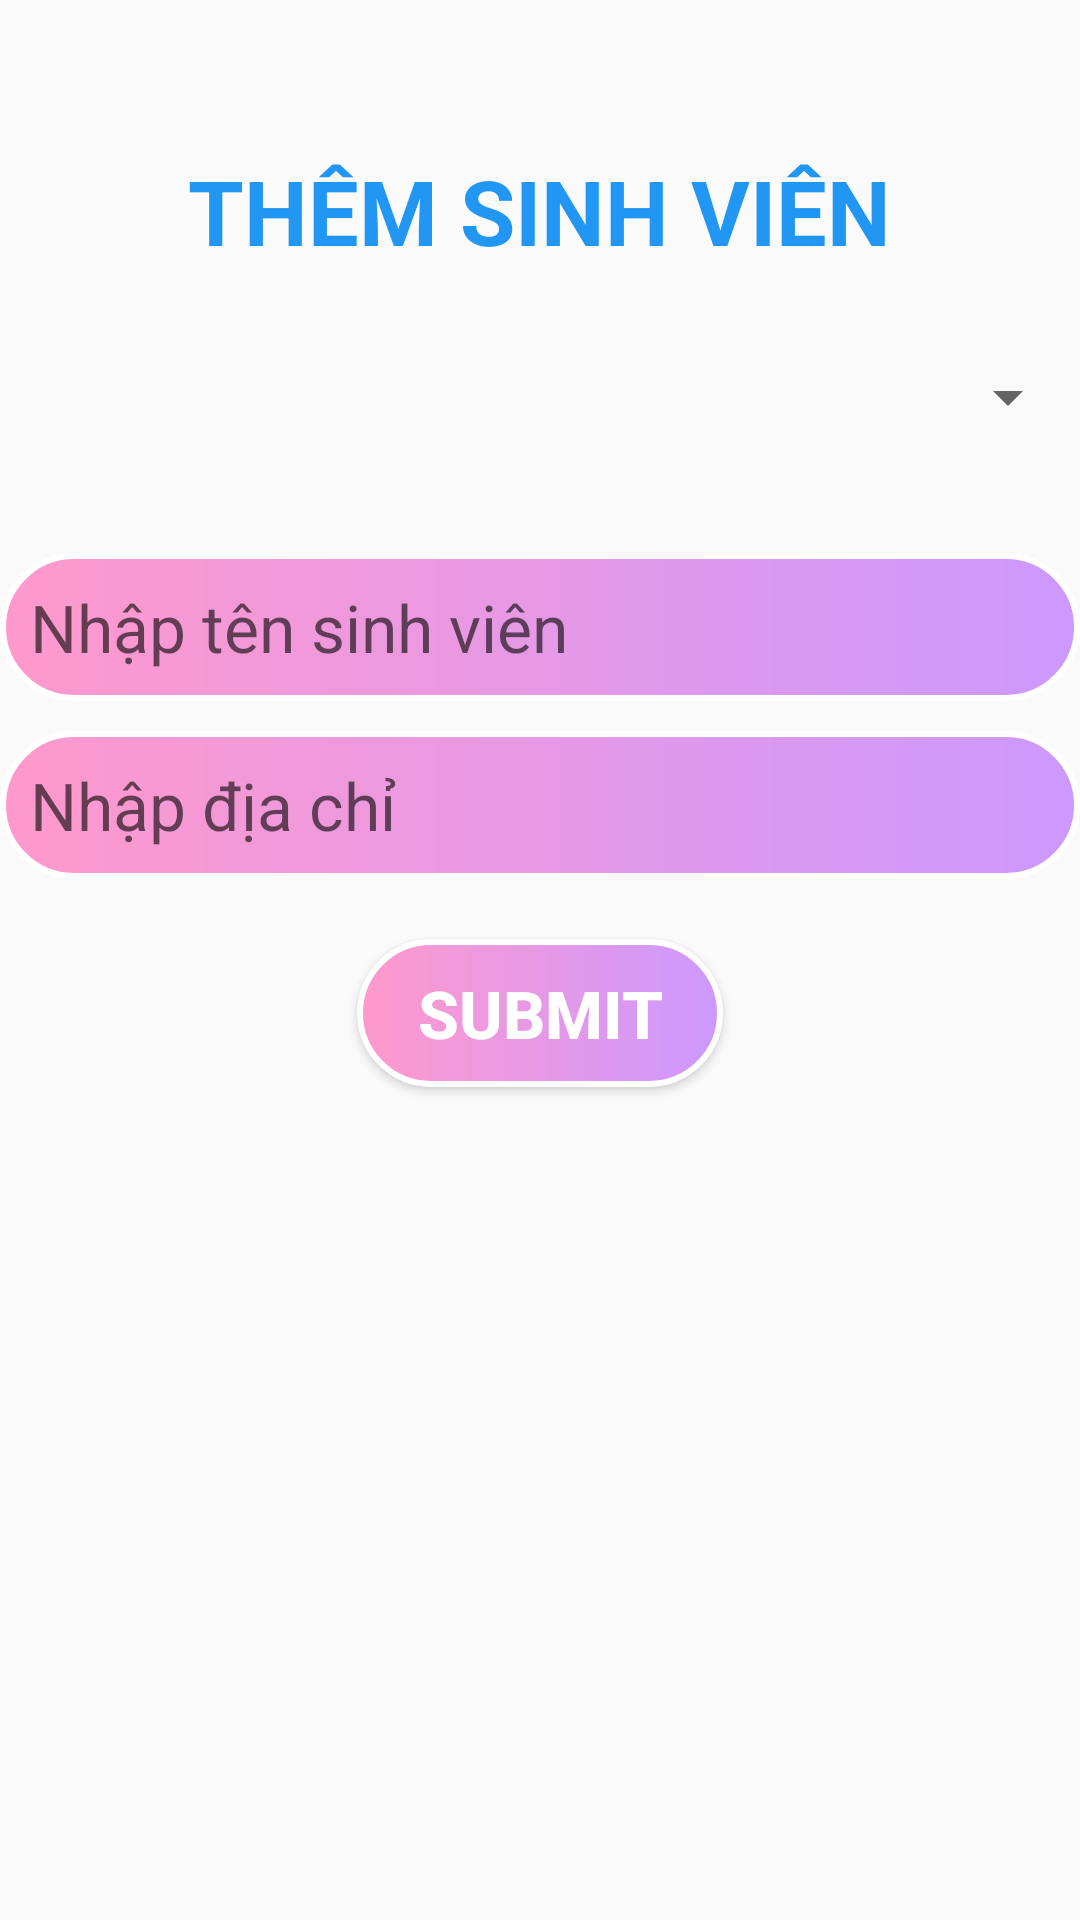

Android layout source for this screen:
<!-- AndroidManifest.xml: application theme Theme.Lab5_PH40510 -->
<!-- res/layout/activity_bai1.xml -->
<?xml version="1.0" encoding="utf-8"?>
<LinearLayout xmlns:android="http://schemas.android.com/apk/res/android"
    xmlns:app="http://schemas.android.com/apk/res-auto"
    xmlns:tools="http://schemas.android.com/tools"
    android:layout_width="match_parent"
    android:layout_height="match_parent"
    android:orientation="vertical"
    android:layout_margin="20dp"
    tools:context=".Bai1">
    <TextView
        android:layout_width="wrap_content"
        android:layout_height="wrap_content"
        android:text="THÊM SINH VIÊN"
        android:textSize="30sp"
        android:textColor="#2196F3"
        android:textStyle="bold"
        android:layout_gravity="center_horizontal"
        android:layout_marginTop="50dp"
        />
    <Spinner
        android:id="@+id/spinerdiachi"
        android:layout_width="match_parent"
        android:layout_height="wrap_content"
        android:padding="10dp"
        android:layout_marginBottom="30dp"
        android:layout_marginTop="30dp"
        />
    <EditText
        android:id="@+id/txtten"
        android:layout_width="match_parent"
        android:layout_height="wrap_content"
        android:hint="Nhập tên sinh viên"
        android:textSize="22sp"
        android:layout_marginTop="10dp"
        android:background="@drawable/custom"/>
    <EditText
        android:id="@+id/txtdiachi"
        android:layout_width="match_parent"
        android:layout_height="wrap_content"
        android:hint="Nhập địa chỉ"
        android:textSize="22sp"
        android:layout_marginTop="10dp"
        android:background="@drawable/custom"/>
    <Button
        android:id="@+id/btnsubmit"
        android:layout_width="wrap_content"
        android:layout_height="wrap_content"
        android:textSize="22dp"
        android:layout_marginTop="20dp"
        android:textStyle="bold"
        android:text="SUBMIT"
        android:paddingLeft="20dp"
        android:paddingRight="20dp"
        android:layout_gravity="center_horizontal"
        android:background="@drawable/custom"
        android:textColor="@color/white"/>

</LinearLayout>
<!-- resources referenced by this layout -->
<resources>
  <!-- drawable custom (drawable) -->
  <?xml version="1.0" encoding="utf-8"?>
  <shape xmlns:android="http://schemas.android.com/apk/res/android"
      android:shape="rectangle">
      <stroke
          android:width="2dp"
          android:color="@color/white" />
      <corners android:radius="50dp" />
  
      <gradient
          android:endColor="#CC99FF"
          android:startColor="#FF99CC" />
      <padding
          android:bottom="10dp"
          android:left="10dp"
          android:right="10dp"
          android:top="10dp" />
  </shape>
  <style name="Theme.Lab5_PH40510" parent="Base.Theme.Lab5_PH40510" />
  <style name="Base.Theme.Lab5_PH40510" parent="Theme.AppCompat.DayNight.NoActionBar">
          
          
      </style>
  <!-- not gathered from this repository: default colours our renderer supplied (Android Studio template values) -->
  <color name="white">#FFFFFFFF</color>
</resources>
